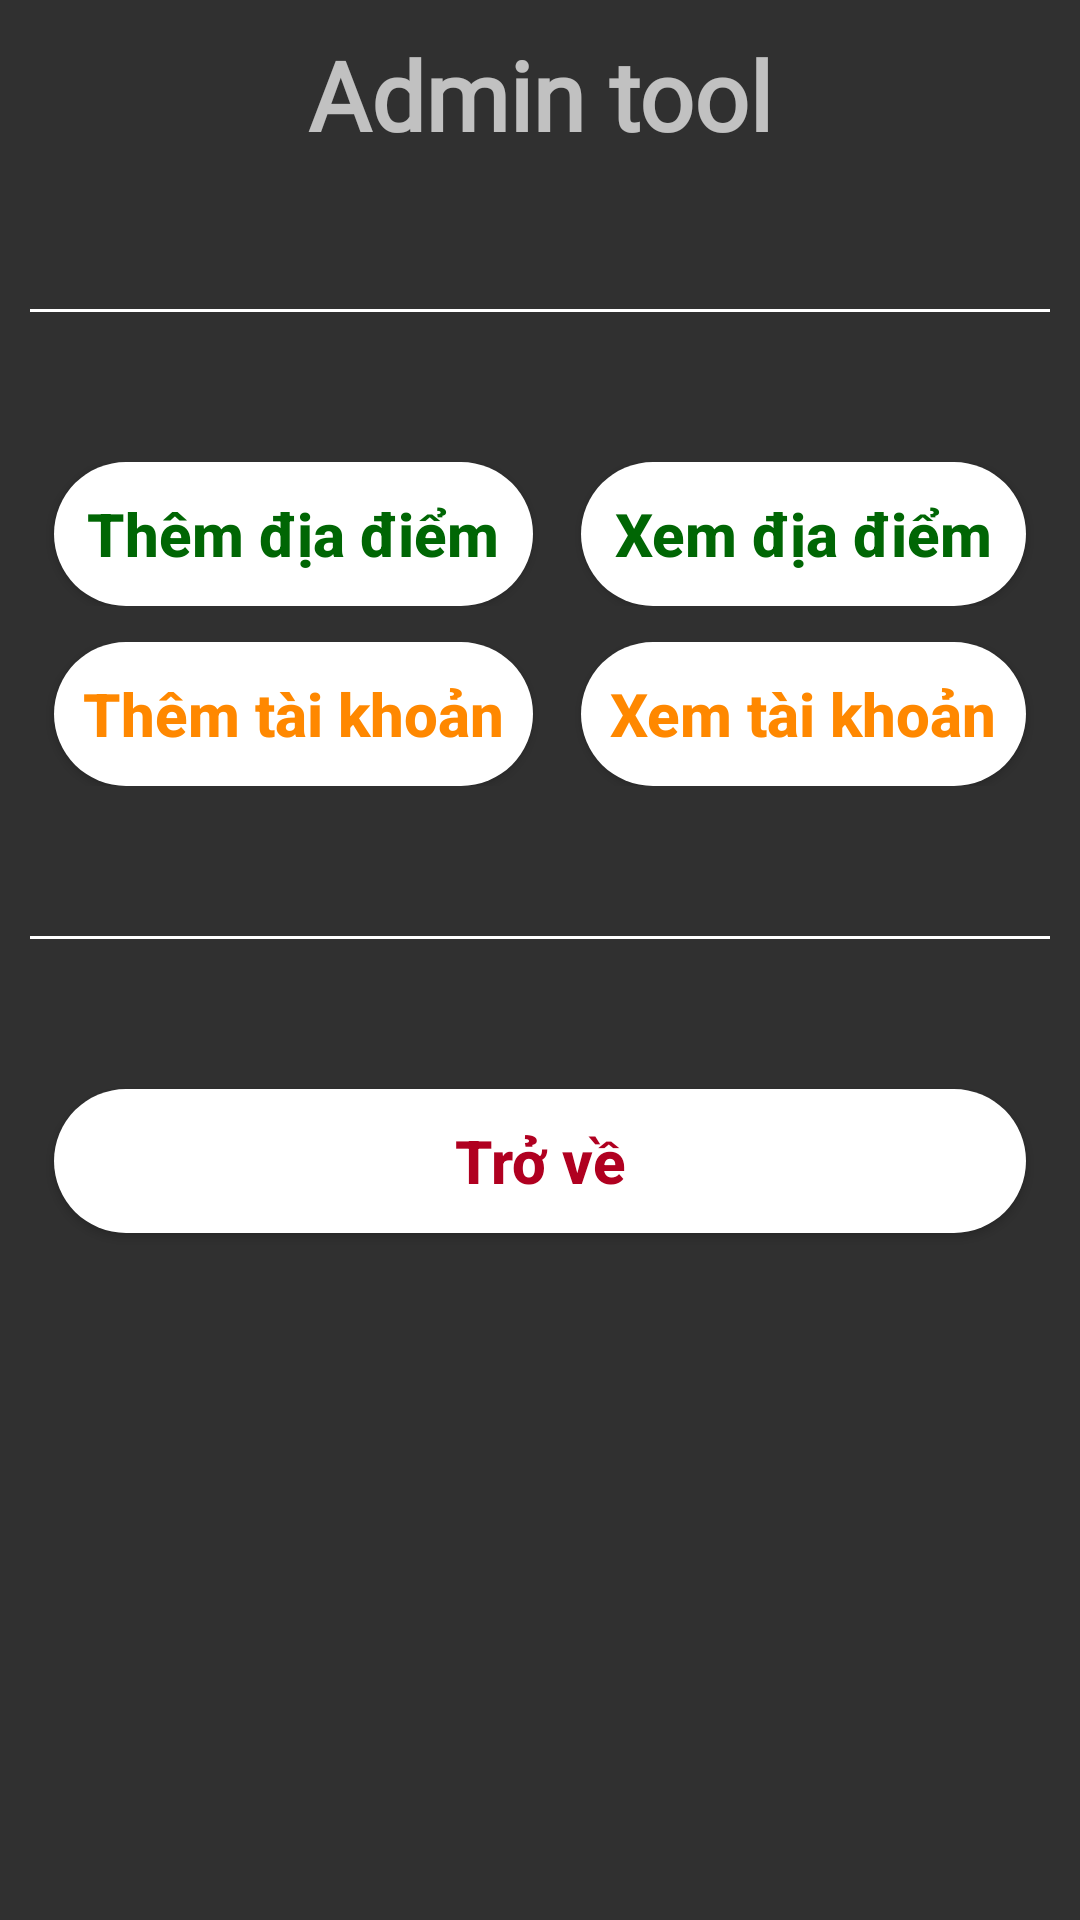

Here is an Android app screen rendered from its layout file. Give the layout XML and the strings, colors and styles it references.
<!-- AndroidManifest.xml: application theme Theme.AppCompat.NoActionBar -->
<!-- res/layout/activity_admin_tools.xml -->
<?xml version="1.0" encoding="utf-8"?>
<TableLayout xmlns:android="http://schemas.android.com/apk/res/android"
    xmlns:app="http://schemas.android.com/apk/res-auto"
    xmlns:tools="http://schemas.android.com/tools"
    android:layout_width="match_parent"
    android:layout_height="match_parent"
    tools:context=".AdminToolsActivity"
    android:gravity="center_horizontal"
    android:padding="10dp"
    tools:ignore="HardcodedText" >

    <TextView
        android:layout_width="wrap_content"
        android:layout_height="wrap_content"
        android:gravity="center_horizontal"
        android:text="Admin tool"
        android:textSize="32sp"
        android:textStyle="bold"
        android:fontFamily="@font/tradewinds"
        />

    <View
        android:layout_height="1dp"
        android:background="@color/white"
        android:layout_marginVertical="50dp" />

    <TableRow>

        <Button
            android:layout_marginHorizontal="8dp"
            android:layout_weight="1"
            android:id="@+id/bAdd_Place"
            android:text="Thêm địa điểm"
            android:textAllCaps="false"
            android:textColor="#006604"
            android:textSize="20sp"
            android:textStyle="bold"
            android:background="@drawable/button_background"
            />

        <Button
            android:layout_marginHorizontal="8dp"
            android:layout_weight="1"
            android:id="@+id/bShow_Places"
            android:text="Xem địa điểm"
            android:textAllCaps="false"
            android:textColor="#006604"
            android:textSize="20sp"
            android:textStyle="bold"
            android:background="@drawable/button_background"
            />

    </TableRow>


    <TableRow
        android:layout_marginTop="12dp">

        <Button
            android:layout_marginHorizontal="8dp"
            android:layout_weight="1"
            android:id="@+id/bAdd_Account"
            android:text="Thêm tài khoản"
            android:textAllCaps="false"
            android:textColor="@android:color/holo_orange_dark"
            android:textSize="20sp"
            android:textStyle="bold"
            android:background="@drawable/button_background"
            />

        <Button
            android:layout_marginHorizontal="8dp"
            android:layout_weight="1"
            android:id="@+id/bShow_Accounts"
            android:text="Xem tài khoản"
            android:textAllCaps="false"
            android:textColor="@android:color/holo_orange_dark"
            android:textSize="20sp"
            android:textStyle="bold"
            android:background="@drawable/button_background"
            />

    </TableRow>

    <View
        android:layout_height="1dp"
        android:background="@color/white"
        android:layout_marginVertical="50dp" />

    <Button
        android:layout_marginHorizontal="8dp"
        android:id="@+id/bBack"
        android:text="Trở về"
        android:textAllCaps="false"
        android:textColor="@color/design_default_color_error"
        android:textSize="20sp"
        android:textStyle="bold"
        android:background="@drawable/button_background"
        />


</TableLayout>
<!-- resources referenced by this layout -->
<resources>
  <!-- drawable button_background (drawable) -->
  <?xml version="1.0" encoding="utf-8"?>
  <selector xmlns:android="http://schemas.android.com/apk/res/android">
  
      <item android:state_pressed="true">
          <shape android:shape="rectangle">
              <solid android:color="#79FF86"/>
              <corners android:radius="9999dp"/>
          </shape>
      </item>
      <item android:state_enabled="true">
          <shape android:shape="rectangle">
              <solid android:color="#fff"/>
              <corners android:radius="9999dp"/>
          </shape>
      </item>
  
  </selector>
  <!-- not gathered from this repository: default colours our renderer supplied (Android Studio template values) -->
  <color name="white">#FFFFFFFF</color>
</resources>
